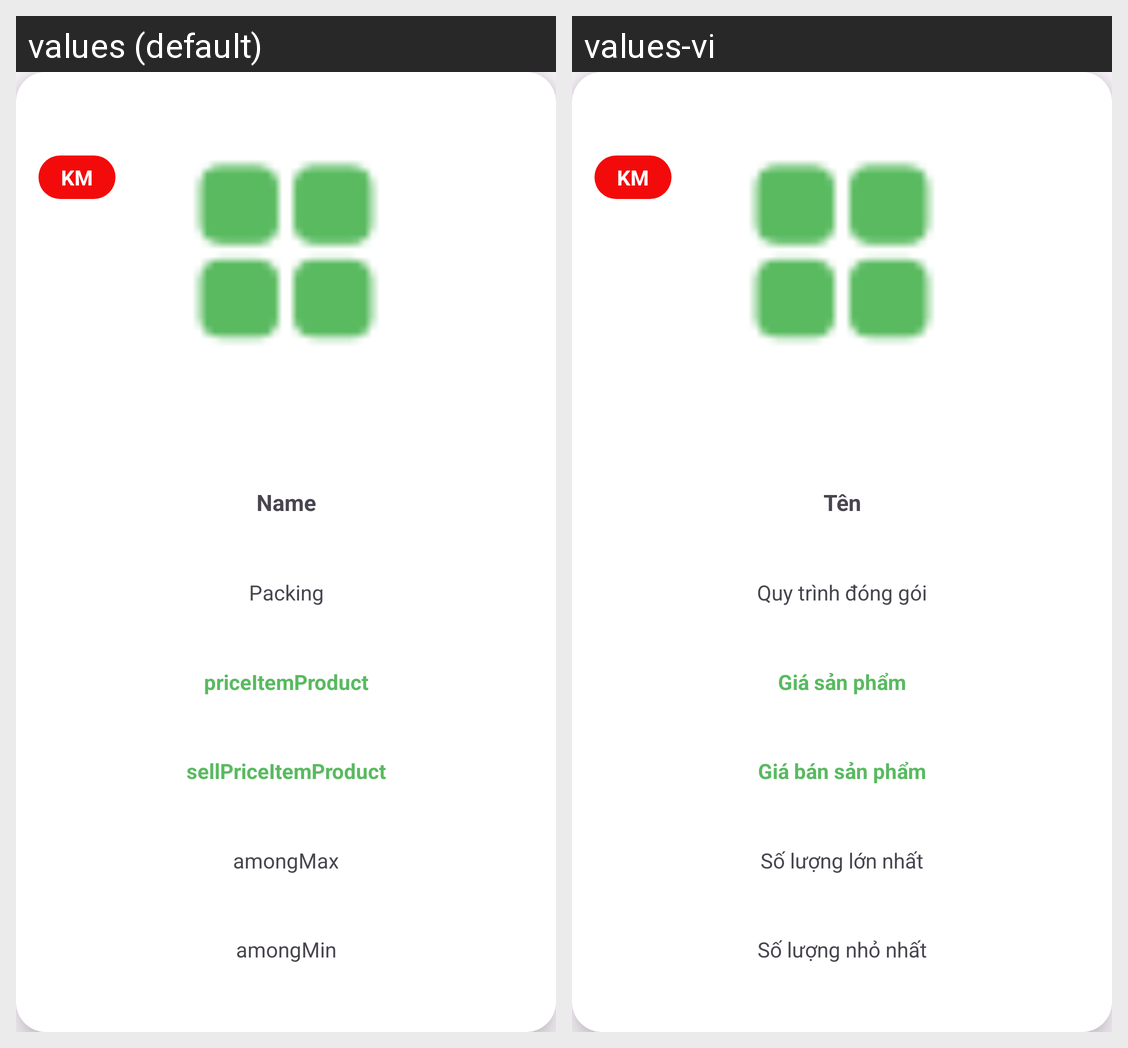

This grid shows one Android layout under two languages. Give, for every string resource on the screen, its name, the default text and each shown locale's text.
Android screen res/layout/itemcategoryproduct.xml rendered under 2 locales, left to right: values (default), values-vi. Device: Nexus 5 (rendered at 1080×1920; each locale shown at half size, 540×960, under a caption strip naming it); theme Theme.Drugstore_VNC.
Strings drawn on this screen, with the default value and each locale's value (text and hints the layout hard-codes, and strings that could not be matched under every locale, appear in the picture but are not listed):

_name
  values: Name
  values-vi: Tên

packing
  values: Packing
  values-vi: Quy trình đóng gói

price_Item_Product
  values: priceItemProduct
  values-vi: Giá sản phẩm

sell_Price_Item_Product
  values: sellPriceItemProduct
  values-vi: Giá bán sản phẩm

amongmax
  values: amongMax
  values-vi: Số lượng lớn nhất

amongmin
  values: amongMin
  values-vi: Số lượng nhỏ nhất
